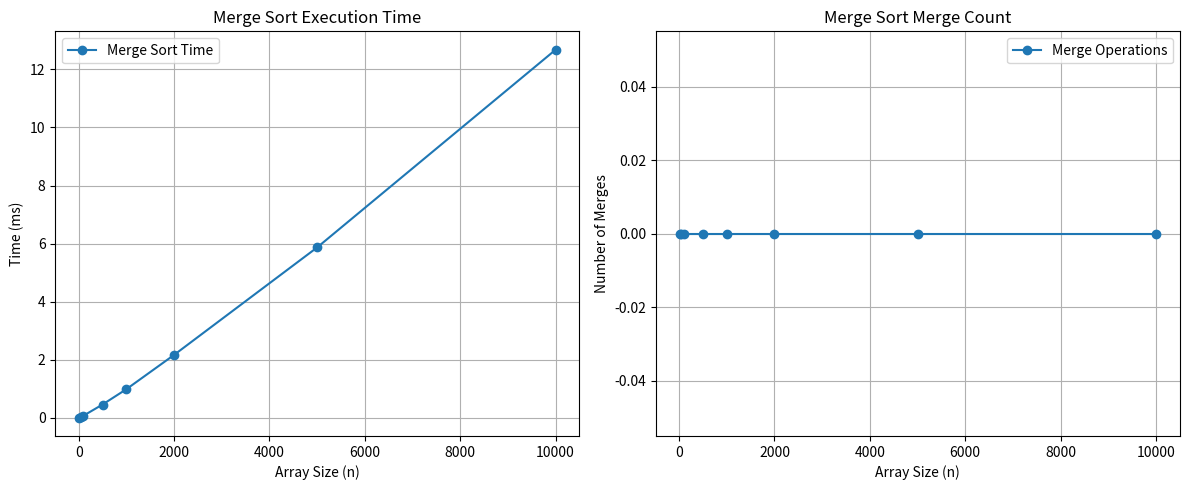

This chart was generated by the following Python code:
import random
import time
import matplotlib.pyplot as plt

MERGE_COUNT = 0
def merge(arr, left, mid, right):
    n1 = mid - left + 1
    n2 = right - mid

    # Create temp arrays
    L = [0] * n1
    R = [0] * n2

    # Copy data to temp arrays L[] and R[]
    for i in range(n1):
        L[i] = arr[left + i]
    for j in range(n2):
        R[j] = arr[mid + 1 + j]
        
    i = 0  
    j = 0  
    k = left  

    # Merge the temp arrays back
    # into arr[left..right]
    while i < n1 and j < n2:
        if L[i] <= R[j]:
            arr[k] = L[i]
            i += 1
        else:
            arr[k] = R[j]
            j += 1
        k += 1

    # Copy the remaining elements of L[],
    # if there are any
    while i < n1:
        arr[k] = L[i]
        i += 1
        k += 1

    # Copy the remaining elements of R[], 
    # if there are any
    while j < n2:
        arr[k] = R[j]
        j += 1
        k += 1

def mergeSortWrapper(arr, left, right):
    if left < right:
        mid = (left + right) // 2

        mergeSortWrapper(arr, left, mid)
        mergeSortWrapper(arr, mid + 1, right)
        merge(arr, left, mid, right)

def mergeSort(arr):
    mergeSortWrapper(arr, 0, len(arr) - 1)


# 🔹 Performance test
def performance():
    test_sizes = [10, 50, 100, 500, 1000, 2000, 5000, 10000]
    repeats = 3

    times = []
    merges = []

    header = "n     " + "  ".join(f"run{i+1}(ms)" for i in range(repeats)) + "   avg(ms)"
    print(header)
    print("-" * len(header))

    for n in test_sizes:
        run_times = []
        merge_for_n = 0

        for _ in range(repeats):
            global MERGE_COUNT
            MERGE_COUNT = 0

            arr = [random.randint(0, 100000) for _ in range(n)]

            start = time.perf_counter()
            mergeSort(arr)
            end = time.perf_counter()

            run_times.append((end - start) * 1000)
            merge_for_n = MERGE_COUNT

        avg_time = sum(run_times) / repeats

        row = f"{n:<5} " + "  ".join(f"{t:>10.3f}" for t in run_times) + f"  {avg_time:>10.3f}"
        print(row)

        times.append(avg_time)
        merges.append(merge_for_n)

    # 🔹 Graphs
    fig, axes = plt.subplots(1, 2, figsize=(12, 5))

    axes[0].plot(test_sizes, times, marker="o", linestyle="-", label="Merge Sort Time")
    axes[0].set_title("Merge Sort Execution Time")
    axes[0].set_xlabel("Array Size (n)")
    axes[0].set_ylabel("Time (ms)")
    axes[0].grid(True)
    axes[0].legend()

    axes[1].plot(test_sizes, merges, marker="o", linestyle="-", label="Merge Operations")
    axes[1].set_title("Merge Sort Merge Count")
    axes[1].set_xlabel("Array Size (n)")
    axes[1].set_ylabel("Number of Merges")
    axes[1].grid(True)
    axes[1].legend()

    plt.tight_layout()
    plt.show()


if __name__ == "__main__":
    performance()
